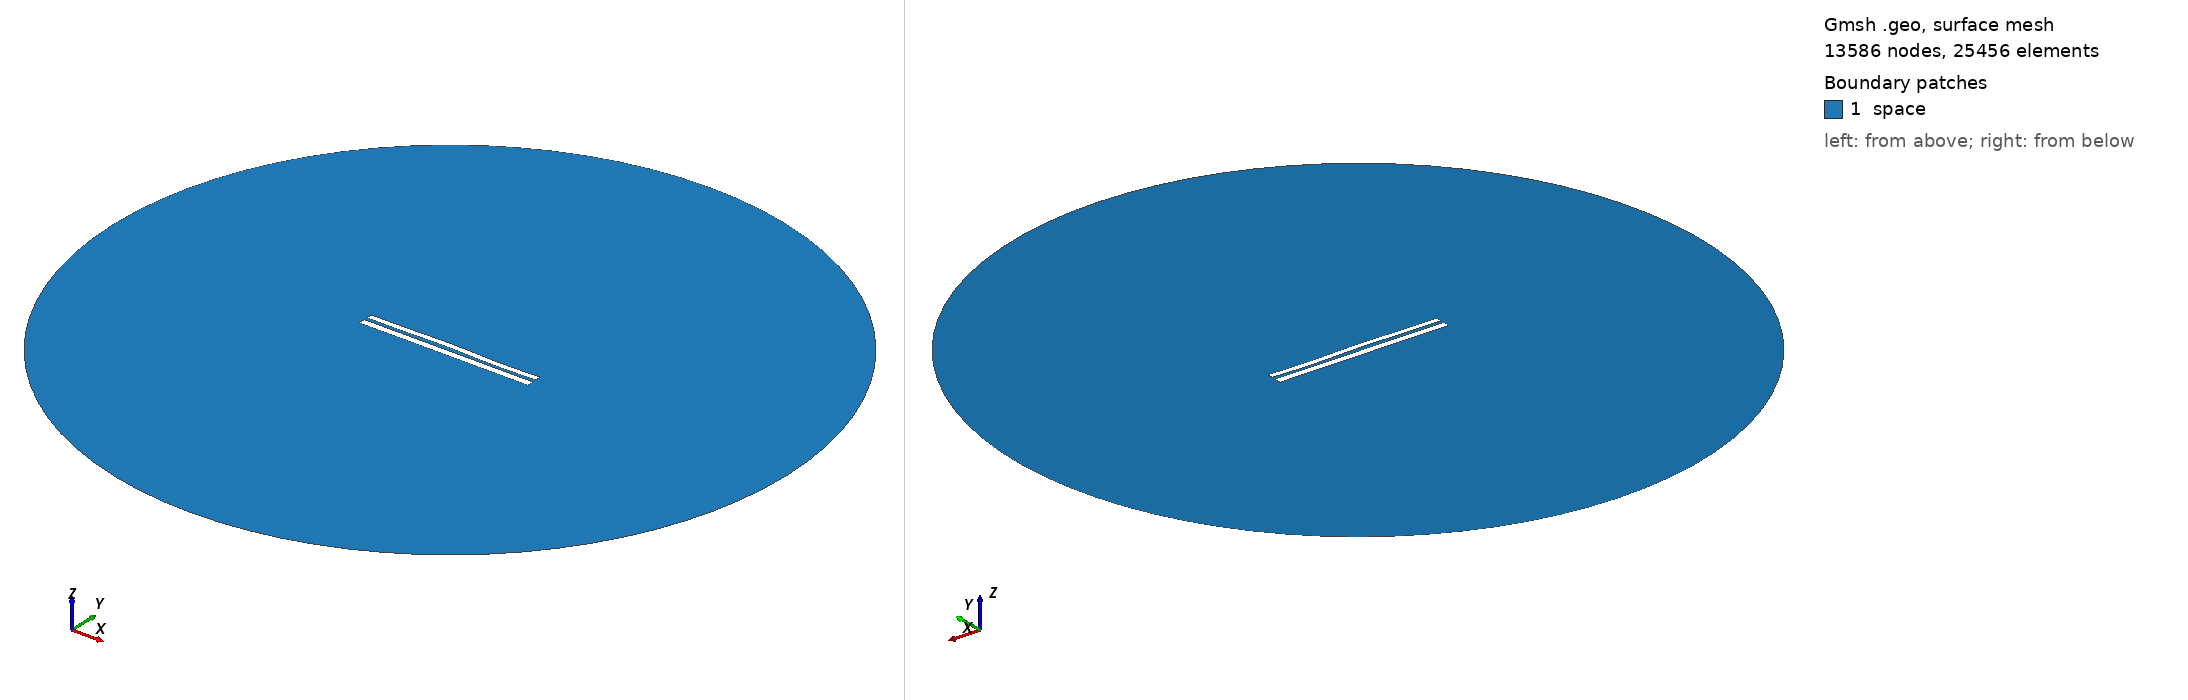

Gmsh geometry script, surface-meshed: 13586 nodes, 25456 surface elements. Boundary patches (legend numbers): 1 space. Left view from above one corner, right view from below the opposite corner. Legend entries are the model's physical surfaces. The drawing asked Gmsh for element sizes between 1% and 20% of the model's largest extent; the script's own settings can give other sizes.

=== 7246.geo (drawn) ===
//---------------------------------------
// Geometry kernel
//---------------------------------------

SetFactory("OpenCASCADE");



//---------------------------------------
// Parameters of the geometry
//---------------------------------------

// Overetch of the upper plate
overetch = 0.25;

// Distance between the plates
distance = 1.75;

// Discretization over the x axis (for the deformation)
nx = 50; 

// Length of the plate
L = 100 - overetch; 

// Number of modes
n = 4; 

// 1st mode coefficient
coeff(1) = 0.0;
beta(1) = 0.596864 * 3.1415926535 / L;

// 2nd mode coefficient
coeff(2) = 0.15;
beta(2) = 1.49418 * 3.1415926535 / L;

// 3rd mode coefficient
coeff(3) = 0.15;
beta(3) = 2.50025 * 3.1415926535 / L;

// 4th mode coefficient
coeff(4) = -0.15;
beta(4) = 3.49999 * 3.1415926535 / L;



//---------------------------------------
// Upper plate (deformed rectangle)
//---------------------------------------

// Coordiantes of the upper plate
xmin = -50;
xmax = 50 - overetch;

// Height of the upper plate
yheight = 4 - 2 * overetch;

// Indexes of the points
UpperID[] = {};
LowerID[] = {};
LeftID[] = {};
RightID[] = {};

// Point index
p = 1;

// Horizontal edges
For i In {1:nx}
    x = xmin + (i-1)*(xmax - xmin)/(nx-1);

    y_bottom = distance / 2 + overetch;
    For j In {1:n}
        C = (Cosh(beta(j)*L) + Cos(beta(j)*L)) / (Sinh(beta(j)*L) + Sin(beta(j)*L));
        y_bottom  = y_bottom + coeff(j) * (Cosh(beta(j)*(x+50)) - Cos(beta(j)*(x+50)) - C * (Sinh(beta(j)*(x+50)) - Sin(beta(j)*(x+50))));
    EndFor

    y_top = y_bottom + yheight;

    Point(p) = {x, y_top, 0, 1.0};
    UpperID[i] = p;
    p = p + 1;

    Point(p) = {x, y_bottom, 0, 1.0};
    LowerID[i] = p;
    p = p + 1;
EndFor

// Create point lists
UpperPts[] = {}; LowerPts[] = {};
For i In {1:nx}
  UpperPts[] += {UpperID[i]};
  LowerPts[] += {LowerID[i]};
EndFor

// Build splines
Spline(1) = {UpperPts[]};
Spline(2) = {LowerPts[]};
Line(3) = {LowerPts[nx-1], UpperPts[nx-1]};
Line(4) = {LowerPts[0], UpperPts[0]};

// Build the plane surface
Curve Loop(1) = {2, 3, -1, -4};
Plane Surface(1) = {1};



//---------------------------------------
// Lower plate (rectangle)
//---------------------------------------

// Vertices
Point(1001) = {-50, -1, 0, 1.0};
Point(1002) = { 50, -1, 0, 1.0};
Point(1003) = { 50,  -5, 0, 1.0};
Point(1004) = {-50,  -5, 0, 1.0};

// Edges
Line(5) = {1001, 1002};
Line(6) = {1002, 1003};
Line(7) = {1003, 1004};
Line(8) = {1004, 1001};

// Plane surface
Line Loop(2) = {5, 6, 7, 8};
Plane Surface(2) = {2}; 



//---------------------------------------
// Outer (fictious) boundary
//---------------------------------------

// Points
Point(1005) = {0, 0, 0};       // Center
Point(1006) = {200, 0, 0};     // Start point
Point(1007) = {0, 200, 0};     // 90 degrees
Point(1008) = {-200, 0, 0};    // 180 degrees
Point(1009) = {0, -200, 0};    // 270 degrees

// Circle arcs (each needs start, center, end)
Circle(9) = {1006, 1005, 1007};
Circle(10) = {1007, 1005, 1008};
Circle(11) = {1008, 1005, 1009};
Circle(12) = {1009, 1005, 1006};

// Plane surface for the entire domain
Curve Loop(3) = {9, 10, 11, 12};
Surface(3) = {3};

// Subtract the plates from the whole domain to obtain the actual domain where we want to solve the equations
BooleanDifference{ Surface{3}; Delete; }{ Surface{1}; Surface{2}; Delete; }




//---------------------------------------
// Transfinite Lines/Curves
//---------------------------------------

// Set the number of points on the boundaries
r = 7;

// Plates
Transfinite Curve {1, 2} = 50*r Using Progression 1;
Transfinite Curve {3, 4} = 2*r Using Progression 1;
Transfinite Line {5, 7} = 50*r Using Progression 1;
Transfinite Line {6, 8} = 2*r Using Progression 1;

// Outer boundary
Transfinite Line {9, 10, 11, 12} = 20 Using Progression 1;



//---------------------------------------
// Physical groups
//---------------------------------------                

// Physical curves (boundaries)
Physical Line("force_segment", 10) = {2};
Physical Line("upper_plate", 11) = {1, 3, 4};
Physical Line("lower_plate", 12) = {5, 6, 7, 8};
Physical Line("boundary", 20) = {9, 10, 11, 12};

// Physical Surfaces
Physical Surface("space", 30) = {3};



//---------------------------------------
// 6. Generate the Mesh
//---------------------------------------

// 2D mesh generation
Mesh 2;
